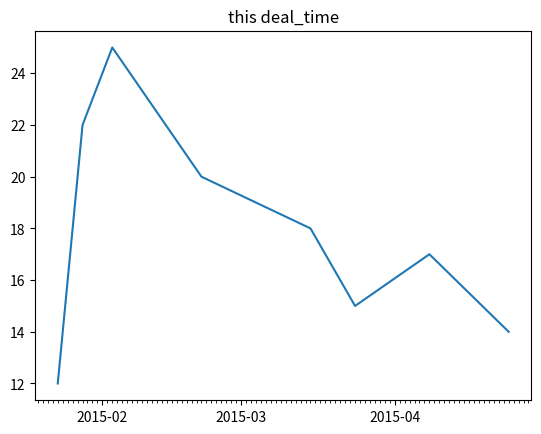

Python code for this plot:
# coding=utf-8
import datetime
import matplotlib.pyplot as plt
import numpy as np
import matplotlib.dates as mdates
import math
'''多个图表在一张图中'''


def dtb():
    t = np.arange(0, 2.5, 0.1)
    s1 = []
    s2 = []
    s3 = []
    y1 = map(math.sin, math.pi * t)
    y2 = map(math.sin, math.pi * t + math.pi / 2)
    y3 = map(math.sin, math.pi * t - math.pi / 2)
    for i in y1:
        s1.append(i)
    for i in y2:
        s2.append(i)
    for i in y3:
        s3.append(i)
    yy1 = np.array(s1)
    yy2 = np.array(s2)
    yy3 = np.array(s3)
    plt.plot(t, y1, 'b--', t, yy2, 'g', t, yy3, 'r-.')
    plt.show()


# plt.plot([1,2,4,2,1,0,1,2,1,4],linewidth='5.0') //linewidth控制线条宽度
# plt.show()
'''多张图在一个figure中'''


def more_figure():
    t = np.arange(0, 5, 0.1)
    q = np.sin(2*np.pi*t)
    q2 = np.sin(2*np.pi*t)
    plt.subplot(211)
    plt.plot(t,q,'b-.')

    plt.subplot(212)
    plt.plot(t,q2,'r--')
    plt.show()
'''
LaTeX功能 图表添加标签
'''
def picture_lable():
    plt.axis([0,5,0,20]) # 定义横纵坐标边界
    plt.title('My first plot' , fontsize = 20 ,fontname = 'Times New Roman')
    plt.xlabel('Counting' , color = 'gray')

'''将图片直接保存为图片'''
def save_picture():
    plt.axis([0,5,0,20]) #规定横纵坐标刻度
    plt.title("My First plot",fontsize=20,fontname='Time New Roman') #设置标题
    plt.xlabel("Counting",color='gray') #设置横坐标描述
    plt.ylabel("Square values", color='gray') #设置纵坐标描述
    plt.text(1,1.5,'First') #设置刻度描述
    plt.text(2, 4.5, 'Second')
    plt.text(3, 9.5, 'Third')
    plt.text(4, 16.5, 'Fourth')
    plt.text(1.1,12, r'$y = x^2$',bbox={'facecolor':'yellow','alpha':0.2}) #添加彩色边框公式
    plt.grid(color='g', linestyle='--', linewidth=1)  #网格化图表
    plt.plot([1,2,3,4],[1,4,9,16],'ro')
    plt.plot([1, 2, 3, 4], [0.8,3.5,8,15], 'g^')
    plt.plot([1, 2, 3, 4], [0.5, 2.5, 4, 12], 'b*')
    plt.legend(['Fryst series','Second series','Third series'],loc = 2) #设置图例说明添加到图标中
    plt.savefig('save_picture.png')
    plt.show()

def deal_time():
    months = mdates.MonthLocator()
    days =mdates.DayLocator()
    timeFmt = mdates.DateFormatter('%Y-%m')
    events = [datetime.date(2015,1,23),
              datetime.date(2015, 1, 28),
              datetime.date(2015, 2, 3),
              datetime.date(2015, 2, 21),
              datetime.date(2015, 3, 15),
              datetime.date(2015, 3, 24),
              datetime.date(2015, 4, 8),
              datetime.date(2015, 4, 24)]
    readings = [12,22,25,20,18,15,17,14]
    fig, ax =plt.subplots()
    ax.plot(events,readings)
    ax.set_title('this deal_time')
    ax.xaxis.set_major_locator(months)
    ax.xaxis.set_major_formatter(timeFmt)
    ax.xaxis.set_minor_locator(days)
    plt.show()


deal_time()